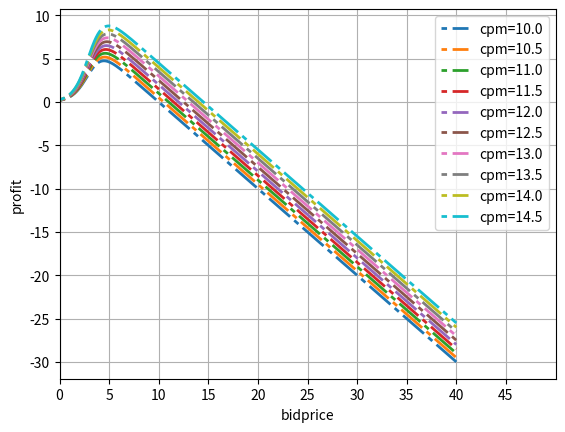

Recreate this plot in Python.
# coding:utf-8
import matplotlib.pyplot as plt
import numpy as np


def logistic(a, b, x):
    t = 1.0 / (1 + np.exp(-(a * x + b)))
    return t


def profit(a, b, x, cpm):
    t = (cpm - x) * logistic(a, b, x)
    return t


cpm_list = np.arange(10, 40, 0.5)

x2 = np.linspace(0, 40, 500)
xticks = np.arange(0, 50, 5)

count = 0
# 设置画布大小
fig, ax = plt.subplots()
for cpm in cpm_list[0:10]:
    count += 1
    y2 = [profit(1.3, -4, e, cpm) for e in x2]
    ax.plot(x2, y2, '-.', linewidth=2,
            dashes=[2, 2, 10, 2], label='cpm=' + str(cpm))

ax.set_xlabel("bidprice")
ax.set_ylabel("profit")
plt.xlim(0, 50)
plt.xticks(xticks)
plt.legend()
plt.grid(True)
plt.show()
